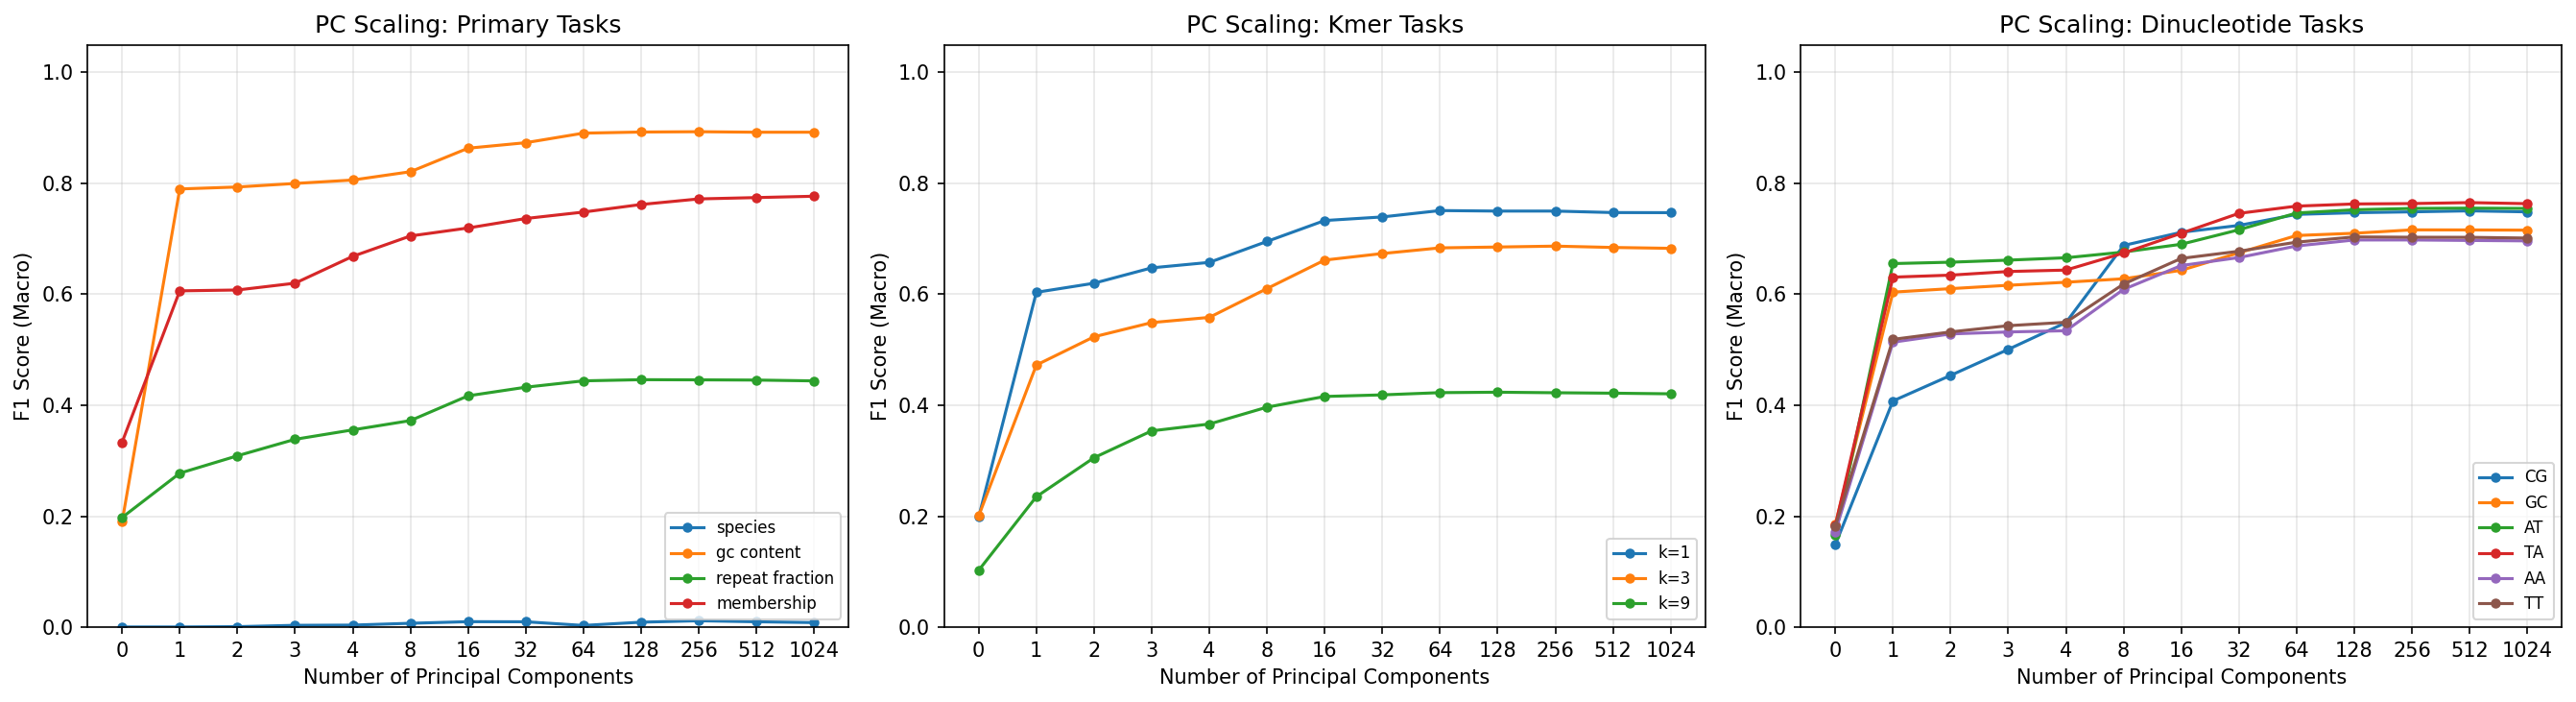

The table this chart was drawn from, first rows:
target, n_classes, n_components, accuracy, f1_macro, roc_auc_macro, auprc_macro
membership, 2, 0, 0.4998, 0.3333, 0.4897, 0.4928
membership, 2, 1, 0.6179, 0.6062, 0.6265, 0.6557
membership, 2, 2, 0.6195, 0.6078, 0.6262, 0.6558
membership, 2, 3, 0.6289, 0.62, 0.6467, 0.6634
membership, 2, 4, 0.672, 0.6684, 0.747, 0.7269
membership, 2, 8, 0.7052, 0.7052, 0.7511, 0.7443
membership, 2, 16, 0.7196, 0.7195, 0.7818, 0.7617
membership, 2, 32, 0.7366, 0.7366, 0.8065, 0.7854
membership, 2, 64, 0.7482, 0.7482, 0.8228, 0.8027
membership, 2, 128, 0.762, 0.7619, 0.8386, 0.8207
membership, 2, 256, 0.772, 0.7719, 0.8469, 0.8283
membership, 2, 512, 0.7745, 0.7744, 0.8494, 0.8309
membership, 2, 1024, 0.7769, 0.7768, 0.8498, 0.8312
species, 406, 0, 0.08107, 0.0003694, 0.5019, 0.002563
species, 406, 1, 0.05871, 0.0003815, 0.5701, 0.004614
species, 406, 2, 0.05598, 0.0009233, 0.5001, 0.002471
species, 406, 3, 0.01055, 0.003345, 0.5013, 0.002531
species, 406, 4, 0.01337, 0.003737, 0.5015, 0.002575
species, 406, 8, 0.01499, 0.007032, 0.5031, 0.002658
species, 406, 16, 0.02257, 0.009911, 0.5048, 0.002782
species, 406, 32, 0.01087, 0.009738, 0.5051, 0.002819
species, 406, 64, 0.008126, 0.003106, 0.5009, 0.002734
species, 406, 128, 0.01034, 0.009, 0.5043, 0.002753
species, 406, 256, 0.0178, 0.01155, 0.5056, 0.003413
species, 406, 512, 0.01156, 0.009756, 0.5045, 0.003086
species, 406, 1024, 0.009366, 0.008288, 0.5041, 0.002777
gc_content, 5, 0, 0.1977, 0.1897, 0.4996, 0.1995
gc_content, 5, 1, 0.7898, 0.7899, 0.9598, 0.8356
gc_content, 5, 2, 0.793, 0.7934, 0.9611, 0.8425
gc_content, 5, 3, 0.7995, 0.7998, 0.9632, 0.8498
gc_content, 5, 4, 0.8056, 0.806, 0.9652, 0.8581
gc_content, 5, 8, 0.8206, 0.821, 0.9698, 0.8766
gc_content, 5, 16, 0.8631, 0.8633, 0.9814, 0.9222
gc_content, 5, 32, 0.8731, 0.8733, 0.9833, 0.9289
gc_content, 5, 64, 0.8904, 0.8905, 0.9874, 0.9462
gc_content, 5, 128, 0.8924, 0.8925, 0.9878, 0.9476
gc_content, 5, 256, 0.8929, 0.8931, 0.9878, 0.9478
gc_content, 5, 512, 0.892, 0.8922, 0.9877, 0.9468
gc_content, 5, 1024, 0.8921, 0.8922, 0.9875, 0.9463
repeat_fraction, 5, 0, 0.2013, 0.1977, 0.4978, 0.1993
repeat_fraction, 5, 1, 0.2855, 0.2775, 0.6084, 0.2821
repeat_fraction, 5, 2, 0.326, 0.3089, 0.6539, 0.3222
repeat_fraction, 5, 3, 0.3556, 0.3387, 0.6847, 0.35
repeat_fraction, 5, 4, 0.3666, 0.3556, 0.7017, 0.3697
repeat_fraction, 5, 8, 0.3841, 0.3724, 0.7203, 0.393
repeat_fraction, 5, 16, 0.425, 0.417, 0.7592, 0.4418
repeat_fraction, 5, 32, 0.441, 0.4325, 0.7706, 0.4562
repeat_fraction, 5, 64, 0.4511, 0.444, 0.7789, 0.4684
repeat_fraction, 5, 128, 0.4534, 0.4461, 0.7807, 0.4693
repeat_fraction, 5, 256, 0.454, 0.4458, 0.7807, 0.4701
repeat_fraction, 5, 512, 0.4539, 0.4454, 0.7801, 0.4691
repeat_fraction, 5, 1024, 0.4531, 0.4439, 0.779, 0.4686
kmer_entropy_1, 5, 0, 0.1991, 0.1984, 0.4981, 0.1993
kmer_entropy_1, 5, 1, 0.6063, 0.6036, 0.8728, 0.6044
kmer_entropy_1, 5, 2, 0.6216, 0.62, 0.8877, 0.6384
kmer_entropy_1, 5, 3, 0.6482, 0.6477, 0.9048, 0.6766
kmer_entropy_1, 5, 4, 0.658, 0.6576, 0.9086, 0.6855
kmer_entropy_1, 5, 8, 0.6953, 0.6953, 0.9257, 0.7305
kmer_entropy_1, 5, 16, 0.7327, 0.733, 0.941, 0.778
kmer_entropy_1, 5, 32, 0.7391, 0.7395, 0.9431, 0.7856
... 109 more rows
